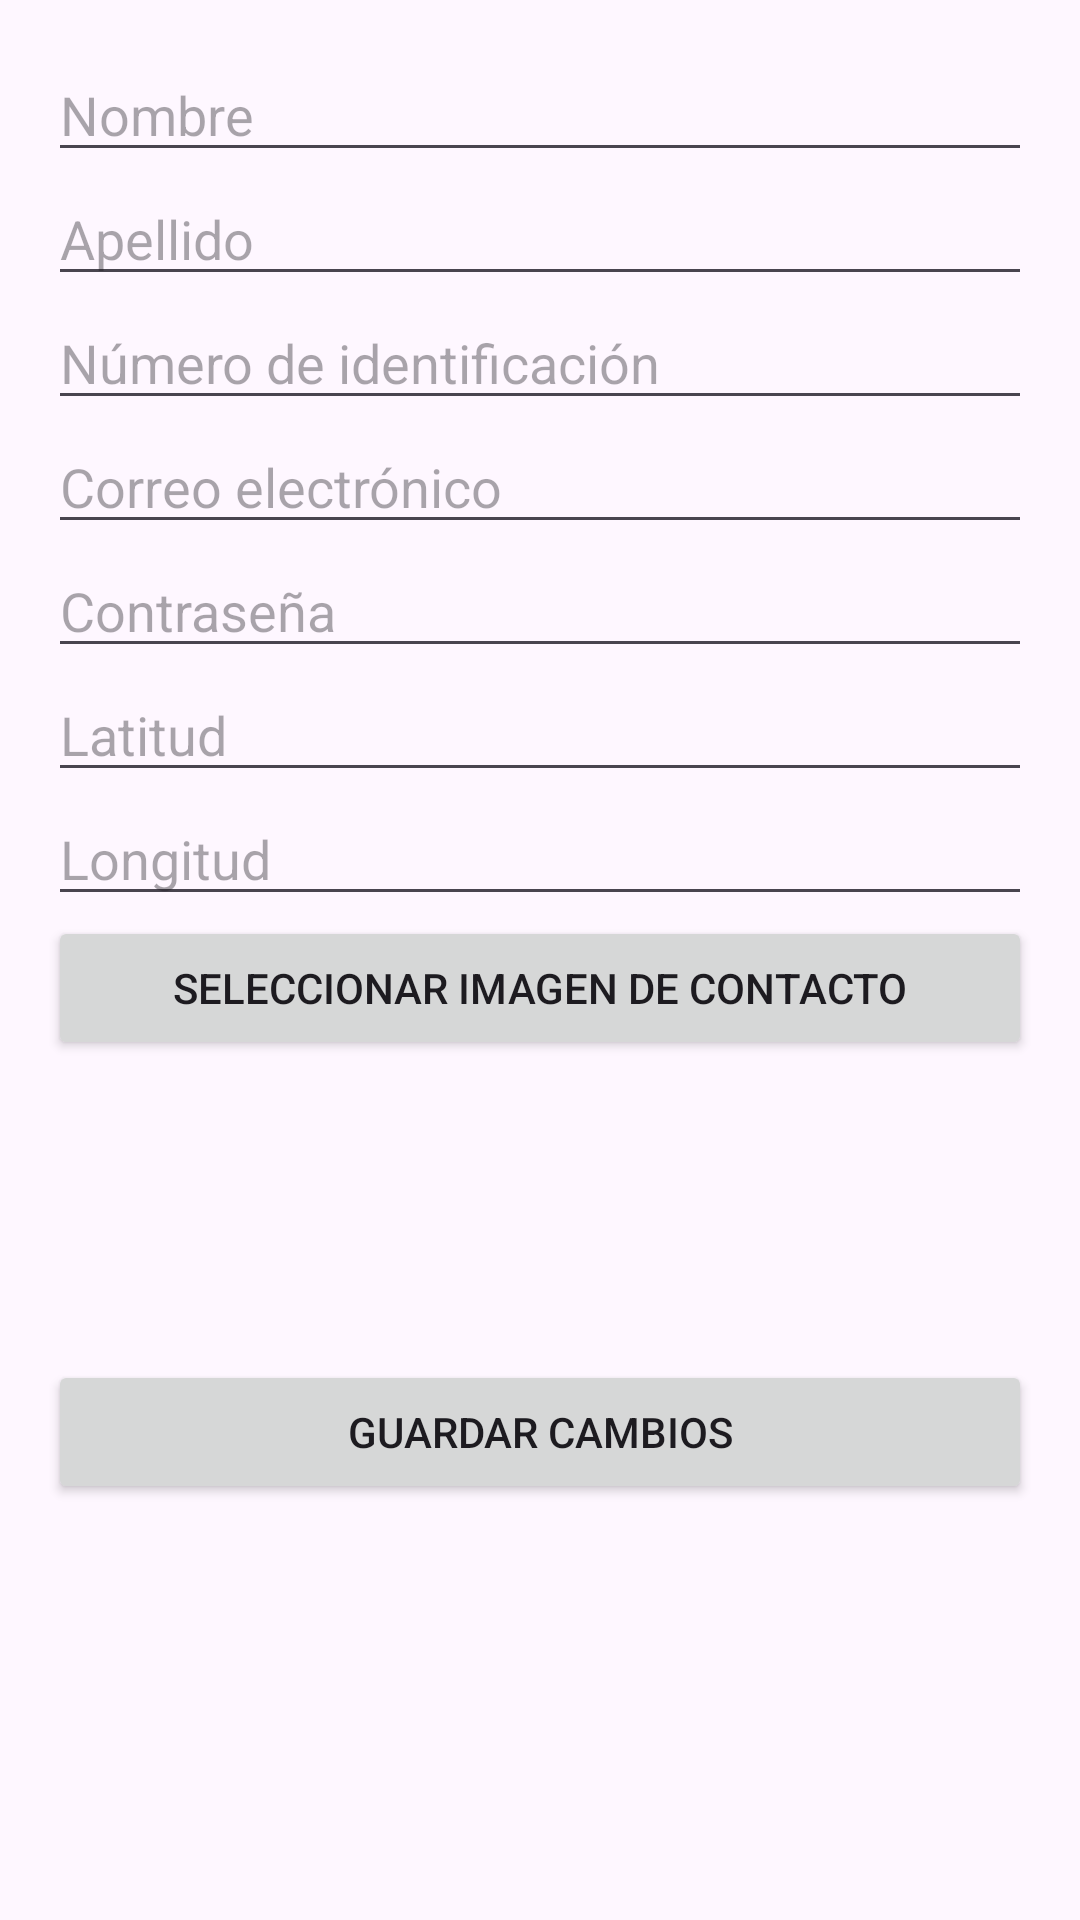

Here is an Android app screen rendered from its layout file. Give the layout XML and the strings, colors and styles it references.
<!-- AndroidManifest.xml: application theme Theme.Taller3firebase -->
<!-- res/layout/activity_modificar.xml -->
<?xml version="1.0" encoding="utf-8"?>
<ScrollView xmlns:android="http://schemas.android.com/apk/res/android"
    android:layout_width="match_parent"
    android:layout_height="match_parent"
    android:padding="16dp">

    <LinearLayout
        android:layout_width="match_parent"
        android:layout_height="wrap_content"
        android:orientation="vertical">

        <EditText
            android:id="@+id/etNombre"
            android:layout_width="match_parent"
            android:layout_height="wrap_content"
            android:hint="Nombre" />

        <EditText
            android:id="@+id/etApellido"
            android:layout_width="match_parent"
            android:layout_height="wrap_content"
            android:hint="Apellido" />

        <EditText
            android:id="@+id/etNumeroIdentificacion"
            android:layout_width="match_parent"
            android:layout_height="wrap_content"
            android:hint="Número de identificación" />

        <EditText
            android:id="@+id/etCorreo"
            android:layout_width="match_parent"
            android:layout_height="wrap_content"
            android:hint="Correo electrónico"
            android:inputType="textEmailAddress" />

        <EditText
            android:id="@+id/etContrasena"
            android:layout_width="match_parent"
            android:layout_height="wrap_content"
            android:hint="Contraseña"
            android:inputType="textPassword" />

        <EditText
            android:id="@+id/etLatitud"
            android:layout_width="match_parent"
            android:layout_height="wrap_content"
            android:hint="Latitud" />

        <EditText
            android:id="@+id/etLongitud"
            android:layout_width="match_parent"
            android:layout_height="wrap_content"
            android:hint="Longitud" />

        <Button
            android:id="@+id/btnSeleccionarImagen"
            android:layout_width="match_parent"
            android:layout_height="wrap_content"
            android:text="Seleccionar imagen de contacto" />

        <ImageView
            android:id="@+id/ivImagenContacto"
            android:layout_width="100dp"
            android:layout_height="100dp"
            android:layout_gravity="center"
            android:scaleType="centerCrop"
            android:src="@drawable/ic_launcher_background" />

        <Button
            android:id="@+id/btnGuardarCambios"
            android:layout_width="match_parent"
            android:layout_height="wrap_content"
            android:text="Guardar cambios" />
    </LinearLayout>
</ScrollView>
<!-- resources referenced by this layout -->
<resources>
  <style name="Theme.Taller3firebase" parent="Base.Theme.Taller3firebase" />
  <style name="Base.Theme.Taller3firebase" parent="Theme.Material3.DayNight.NoActionBar">
          
          
      </style>
</resources>
